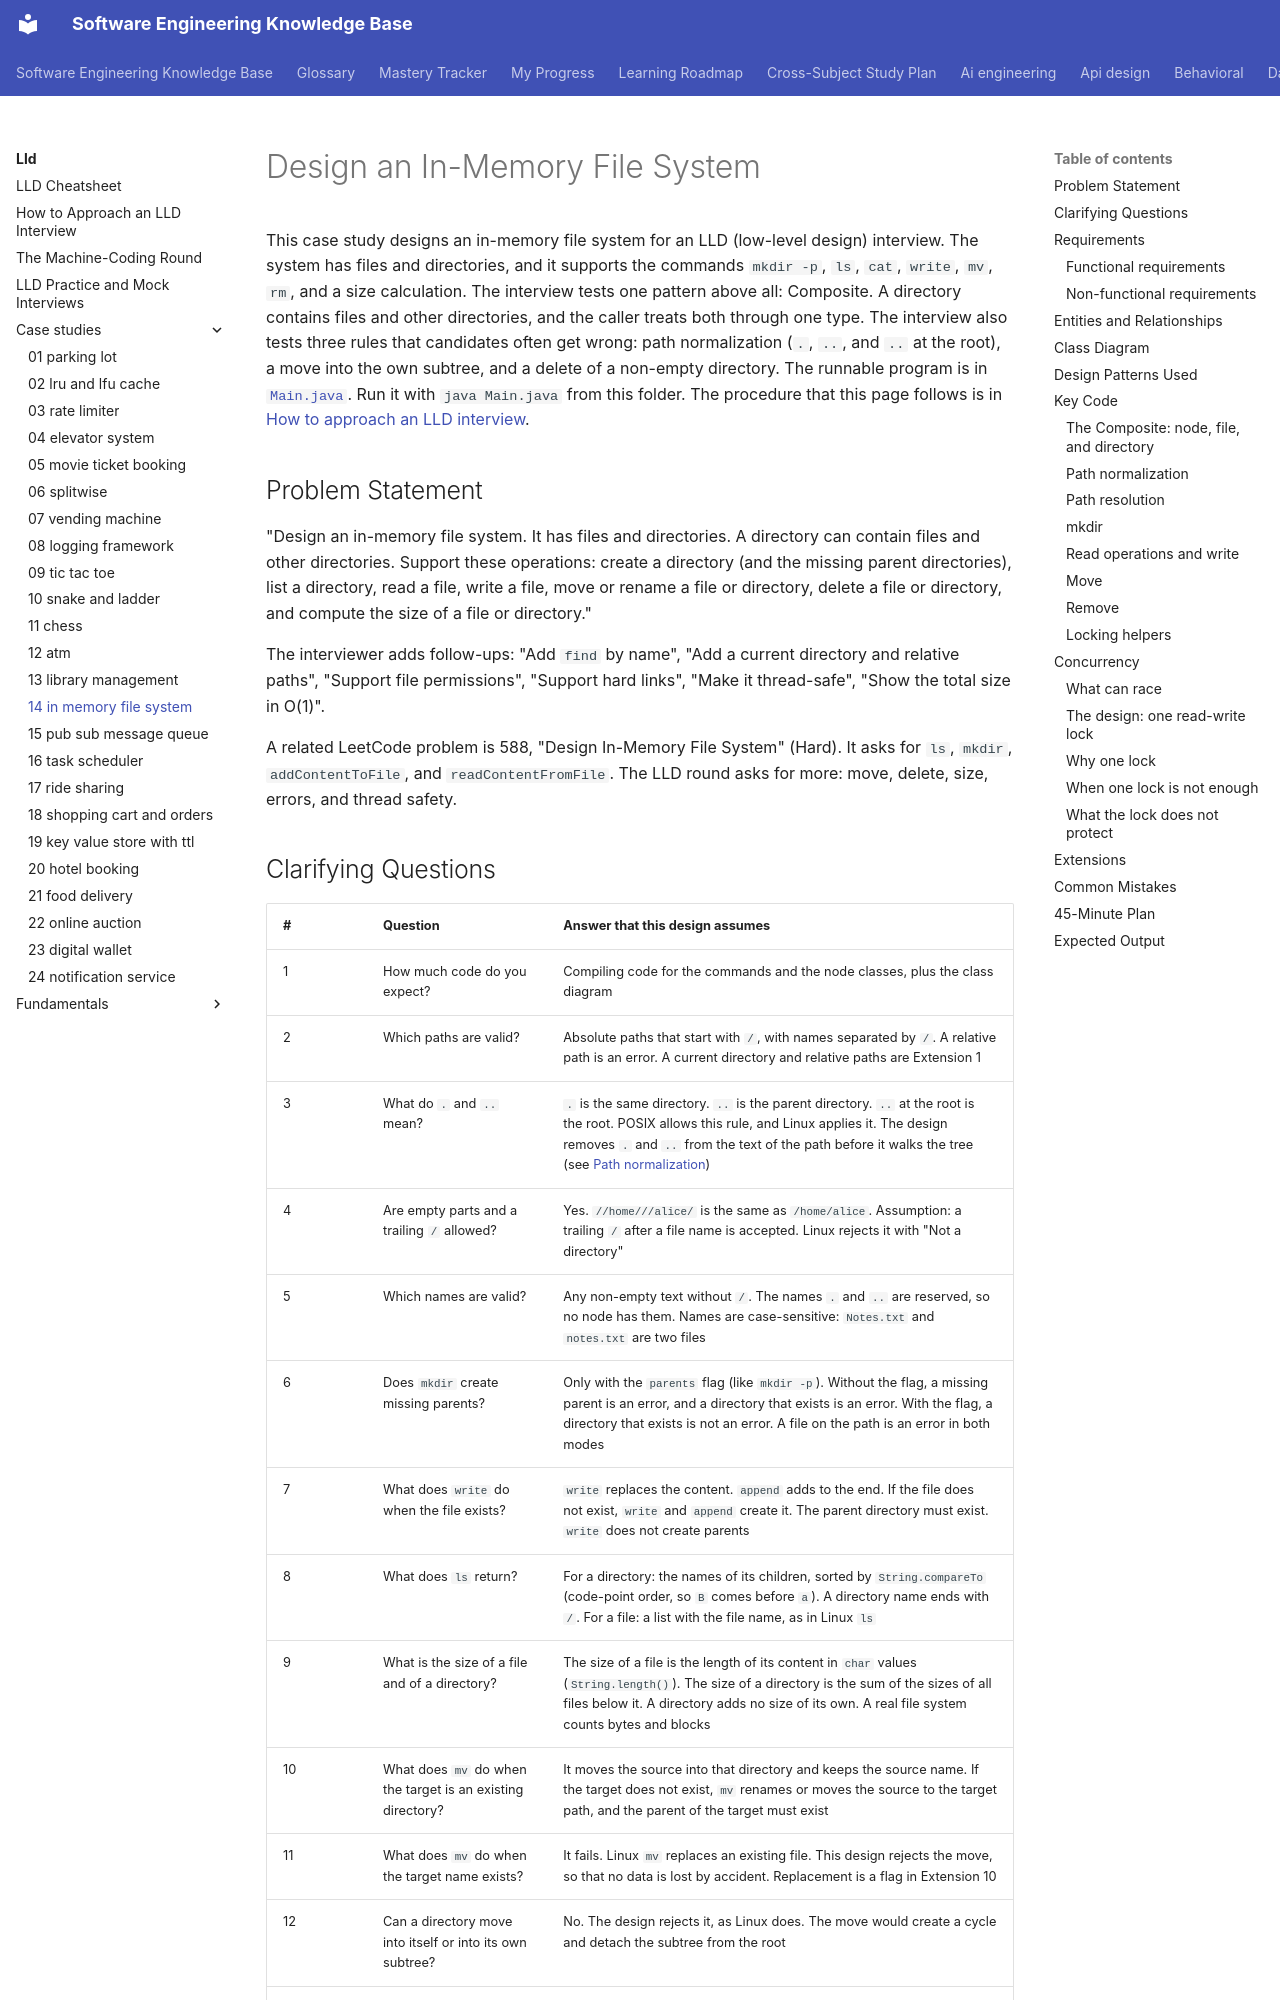

repository: chaandharaghav/dsa-interview-guide · page: lld/case-studies/14-in-memory-file-system/index.html · generator: mkdocs

---
priority: P2
---
# Design an In-Memory File System

This case study designs an in-memory file system for an LLD (low-level design) interview. The system has files and directories, and it supports the commands `mkdir -p`, `ls`, `cat`, `write`, `mv`, `rm`, and a size calculation. The interview tests one pattern above all: Composite. A directory contains files and other directories, and the caller treats both through one type. The interview also tests three rules that candidates often get wrong: path normalization (`.`, `..`, and `..` at the root), a move into the own subtree, and a delete of a non-empty directory. The runnable program is in [`Main.java`](Main.java). Run it with `java Main.java` from this folder. The procedure that this page follows is in [How to approach an LLD interview](../../how-to-approach-lld.md).

## Problem Statement

"Design an in-memory file system. It has files and directories. A directory can contain files and other directories. Support these operations: create a directory (and the missing parent directories), list a directory, read a file, write a file, move or rename a file or directory, delete a file or directory, and compute the size of a file or directory."

The interviewer adds follow-ups: "Add `find` by name", "Add a current directory and relative paths", "Support file permissions", "Support hard links", "Make it thread-safe", "Show the total size in O(1)".

A related LeetCode problem is 588, "Design In-Memory File System" (Hard). It asks for `ls`, `mkdir`, `addContentToFile`, and `readContentFromFile`. The LLD round asks for more: move, delete, size, errors, and thread safety.
